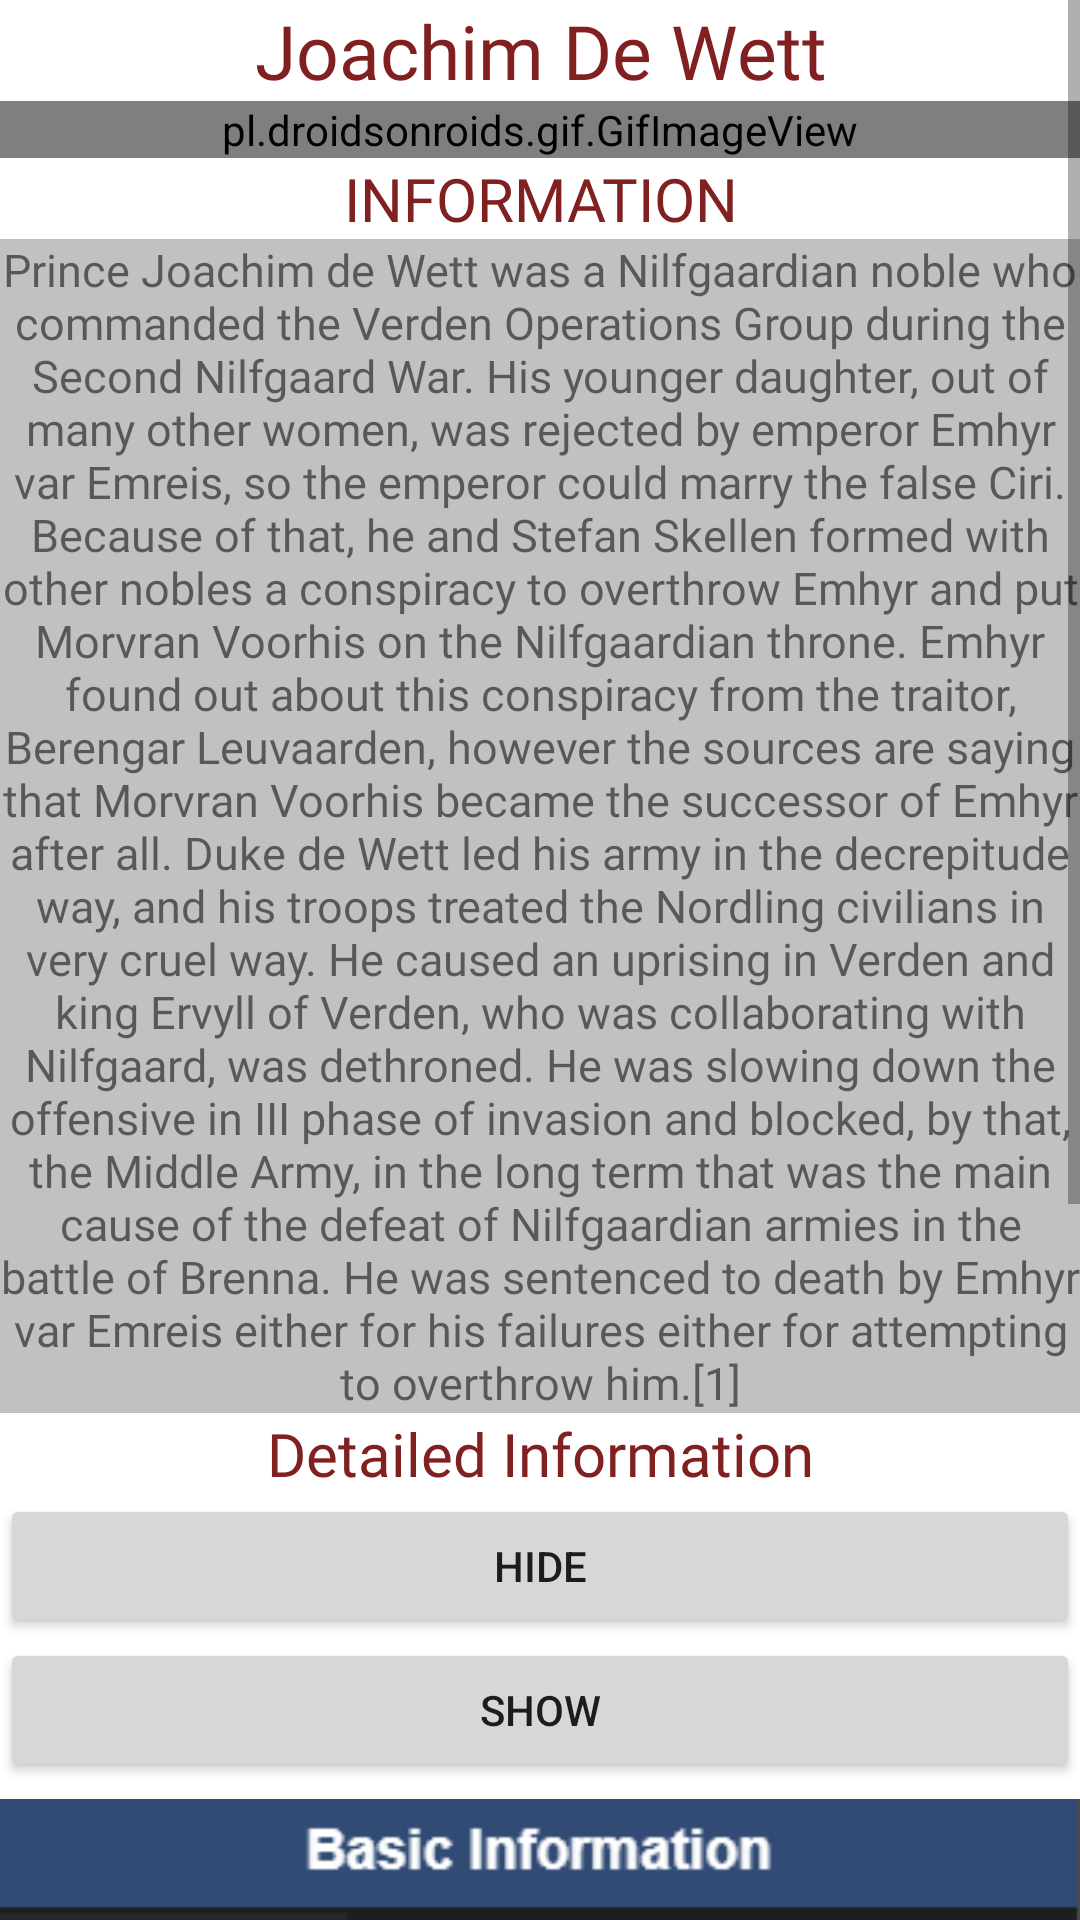

Android layout source for this screen:
<!-- AndroidManifest.xml: application theme Theme.Assignment1Application -->
<!-- res/layout/activity_joachim.xml -->
<?xml version="1.0" encoding="utf-8"?>
<LinearLayout xmlns:android="http://schemas.android.com/apk/res/android"
    xmlns:app="http://schemas.android.com/apk/res-auto"
    xmlns:tools="http://schemas.android.com/tools"
    android:layout_width="match_parent"
    android:layout_height="match_parent"
    android:orientation="vertical"
    tools:context=".Joachim">

    <ScrollView
        android:layout_width="match_parent"
        android:layout_height="match_parent">

        <LinearLayout
            android:layout_width="match_parent"
            android:layout_height="match_parent"
            android:orientation="vertical">

            <TextView
                android:id="@+id/textView4"
                android:layout_width="match_parent"
                android:layout_height="wrap_content"
                android:fontFamily="@font/witcherfont"
                android:text="Joachim De Wett"
                android:textAlignment="center"
                android:textColor="#802020"
                android:textSize="25sp" />

            <pl.droidsonroids.gif.GifImageView
                android:id="@+id/gifImageView"
                android:layout_width="match_parent"
                android:layout_height="match_parent"
                android:fontFamily="@font/witcherfont"
                android:scaleType="fitXY"
                android:src="@drawable/joachim" />

            <TextView
                android:id="@+id/textView5"
                android:layout_width="match_parent"
                android:layout_height="wrap_content"
                android:fontFamily="@font/witcherfont"
                android:text="Information"
                android:textAlignment="center"
                android:textAllCaps="true"
                android:textColor="#802020"
                android:textSize="20sp" />

            <TextView
                android:id="@+id/geraltinfo"
                android:layout_width="match_parent"
                android:layout_height="wrap_content"
                android:background="#C3C0C0"
                android:fontFamily="@font/witcherfont"
                android:text="@string/joachim_info"
                android:textAlignment="center"
                android:textSize="15sp" />

            <TextView
                android:id="@+id/textView11"
                android:layout_width="match_parent"
                android:layout_height="wrap_content"
                android:fontFamily="@font/witcherfont"
                android:lineSpacingExtra="20sp"
                android:text="Detailed Information"
                android:textAlignment="center"
                android:textColor="#802020"
                android:textSize="20sp" />

            <Button
                android:id="@+id/hideVernon"
                android:layout_width="match_parent"
                android:layout_height="wrap_content"
                android:onClick="goHide"
                android:text="Hide" />

            <Button
                android:id="@+id/showVernon"
                android:layout_width="match_parent"
                android:layout_height="wrap_content"
                android:onClick="goShow"
                android:text="Show" />

            <ImageView
                android:id="@+id/vilgefortzinfo"
                android:layout_width="match_parent"
                android:layout_height="wrap_content"
                app:srcCompat="@drawable/joachiminfoss" />

        </LinearLayout>
    </ScrollView>
</LinearLayout>
<!-- resources referenced by this layout -->
<resources>
  <!-- drawable joachiminfoss: png bitmap (drawable, 26933 bytes) -->
  <string name="joachim_info">
          Prince Joachim de Wett was a Nilfgaardian noble who commanded the Verden Operations Group during the Second Nilfgaard War. His younger daughter, out of many other women, was rejected by emperor Emhyr var Emreis, so the emperor could marry the false Ciri. Because of that, he and Stefan Skellen formed with other nobles a conspiracy to overthrow Emhyr and put Morvran Voorhis on the Nilfgaardian throne. Emhyr found out about this conspiracy from the traitor, Berengar Leuvaarden, however the sources are saying that Morvran Voorhis became the successor of Emhyr after all. Duke de Wett led his army in the decrepitude way, and his troops treated the Nordling civilians in very cruel way. He caused an uprising in Verden and king Ervyll of Verden, who was collaborating with Nilfgaard, was dethroned. He was slowing down the offensive in III phase of invasion and blocked, by that, the Middle Army, in the long term that was the main cause of the defeat of Nilfgaardian armies in the battle of Brenna. He was sentenced to death by Emhyr var Emreis either for his failures either for attempting to overthrow him.[1]
      </string>
  <style name="Theme.Assignment1Application" parent="Theme.MaterialComponents.DayNight.DarkActionBar">
          
          <item name="colorPrimary">@color/purple_500</item>      ///IF YOU'RE READING THIS, I MESSED THE COLOR LABELLING UP SOMEHOW, IF I CHANGE THE NAME THE PROGRAMME COMPLETELY BREAKS!
          <item name="colorPrimaryVariant">@color/purple_700</item>
          <item name="colorOnPrimary">@color/white</item>
          
          <item name="colorSecondary">@color/teal_200</item>
          <item name="colorSecondaryVariant">@color/teal_700</item>
          <item name="colorOnSecondary">@color/black</item>
          
          <item name="android:statusBarColor" tools:targetApi="l">?attr/colorPrimaryVariant</item>
          
      </style>
  <color name="purple_500">#802020</color>
  <color name="purple_700">#802020</color>
  <color name="white">#FFFFFFFF</color>
  <color name="teal_200">#8B969C</color>
  <color name="teal_700">#8B969C</color>
  <color name="black">#8B969C</color>
</resources>
